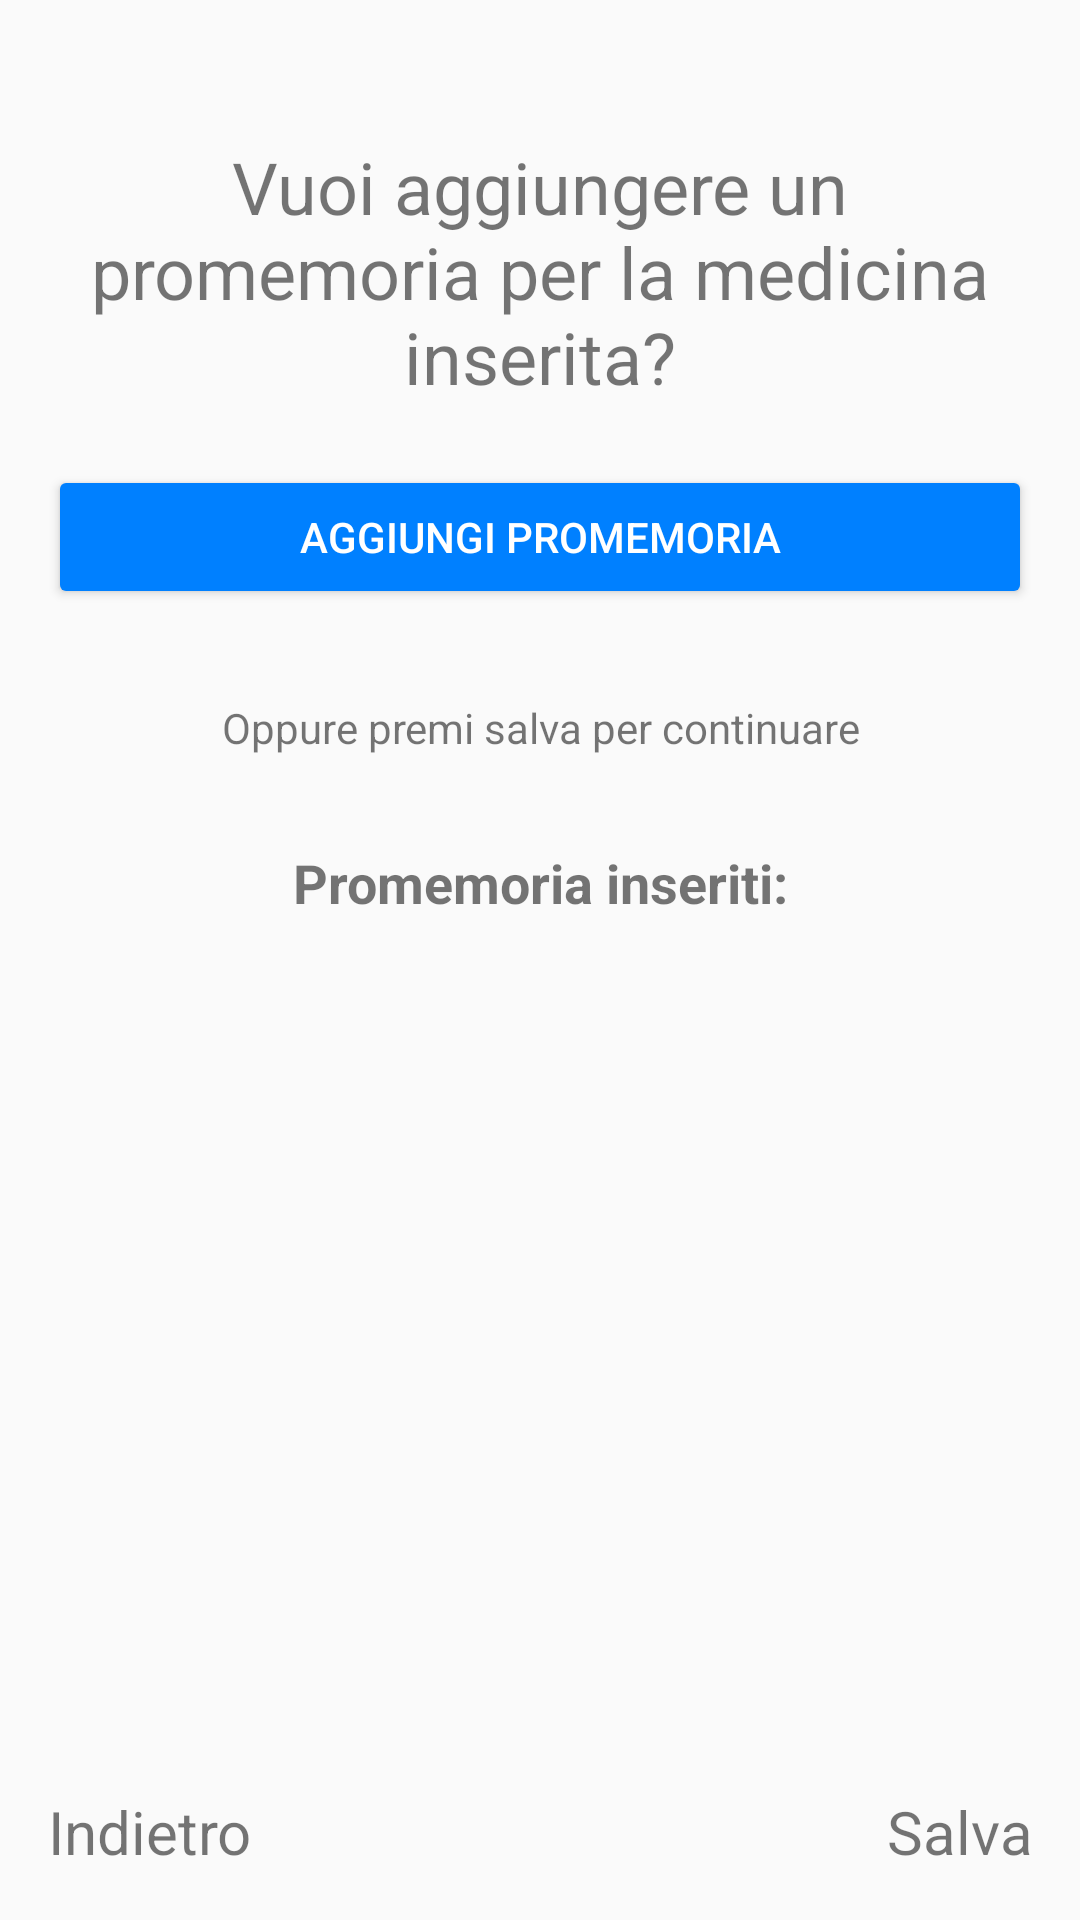

Reconstruct the res/layout file that produces this screen, plus the resources it refers to.
<!-- AndroidManifest.xml: application theme AppTheme -->
<!-- res/layout/fragment_form_three.xml -->
<?xml version="1.0" encoding="utf-8"?>
<androidx.constraintlayout.widget.ConstraintLayout
    xmlns:android="http://schemas.android.com/apk/res/android"
    xmlns:app="http://schemas.android.com/apk/res-auto"
    xmlns:tools="http://schemas.android.com/tools"
    android:layout_width="match_parent"
    android:layout_height="match_parent"
    tools:context=".activity.medicine.medicineformfragments.FormSaveOrReminderFragment">

    <ProgressBar
        android:id="@+id/progressBarMed"
        style="?android:attr/progressBarStyle"
        android:layout_width="wrap_content"
        android:layout_height="wrap_content"
        android:layout_gravity="center"
        android:indeterminate="true"
        android:visibility="invisible"
        app:layout_constraintBottom_toBottomOf="parent"
        app:layout_constraintEnd_toEndOf="parent"
        app:layout_constraintStart_toStartOf="parent"
        app:layout_constraintTop_toTopOf="parent" />

    <View
        android:id="@+id/darkenView"
        android:layout_width="match_parent"
        android:layout_height="match_parent"
        android:background="@color/darken"
        android:visibility="invisible"/>

    <LinearLayout
        android:id="@+id/linearLayout"
        android:layout_width="match_parent"
        android:layout_height="match_parent"
        android:orientation="vertical"
        android:padding="16dp">

        <TextView
            android:id="@+id/textViewTitleReminder"
            android:layout_width="match_parent"
            android:layout_height="wrap_content"
            android:text="@string/reminderTitle"
            android:textAlignment="center"
            android:textSize="24sp"
            android:layout_marginTop="30dp"/>

        <Button
            android:id="@+id/buttonAddReminder"
            android:layout_width="match_parent"
            android:layout_height="wrap_content"
            android:theme="@style/AppTheme.Button"
            android:text="@string/addReminder"
            android:layout_marginTop="20dp"/>

        <TextView
            android:id="@+id/textViewAut"
            android:layout_width="match_parent"
            android:layout_height="wrap_content"
            android:text="@string/or"
            android:textAlignment="center"
            android:layout_marginTop="30dp"/>

        <TextView
            android:id="@+id/textViewReminderList"
            android:layout_width="match_parent"
            android:layout_height="wrap_content"
            android:text="@string/reminderList"
            android:textAlignment="center"
            android:textSize="18sp"
            android:textStyle="bold"
            android:layout_marginTop="30dp"
            android:clickable="true"
            android:focusable="true"/>

        <LinearLayout
            android:id="@+id/linearLayout2"
            android:layout_width="match_parent"
            android:layout_height="match_parent"
            android:orientation="vertical"
            tools:layout_editor_absoluteX="16dp"
            tools:layout_editor_absoluteY="16dp">

            <ListView
                android:id="@+id/reminderListFragment"
                android:layout_width="match_parent"
                android:layout_height="0dp"
                android:layout_marginTop="3dp"
                android:layout_weight="4" />

            <LinearLayout
                android:layout_width="match_parent"
                android:layout_height="wrap_content"
                android:layout_gravity="bottom"
                android:orientation="horizontal">

                <TextView
                    android:id="@+id/textViewBack"
                    android:layout_width="wrap_content"
                    android:layout_height="wrap_content"
                    android:layout_gravity="bottom|start"
                    android:layout_weight="1"
                    android:clickable="true"
                    android:focusable="true"
                    android:text="@string/back_button"
                    android:textSize="20sp" />

                <TextView
                    android:id="@+id/textViewConfirm"
                    android:layout_width="wrap_content"
                    android:layout_height="wrap_content"
                    android:layout_gravity="bottom|end"
                    android:layout_weight="1"
                    android:clickable="true"
                    android:focusable="true"
                    android:gravity="bottom|end"
                    android:text="@string/saveButton"
                    android:textSize="20sp" />

            </LinearLayout>
        </LinearLayout>
    </LinearLayout>
</androidx.constraintlayout.widget.ConstraintLayout>
<!-- resources referenced by this layout -->
<resources>
  <color name="darken">#49000000</color>
  <string name="addReminder">Aggiungi promemoria</string>
  <string name="back_button">Indietro</string>
  <string name="or">Oppure premi salva per continuare</string>
  <string name="reminderList">Promemoria inseriti: </string>
  <string name="reminderTitle">Vuoi aggiungere un promemoria per la medicina inserita?</string>
  <string name="saveButton">Salva</string>
  <style name="AppTheme.Button" parent="Widget.AppCompat.Button.Colored">
          <item name="colorButtonNormal">@color/colorPrimaryDark</item>
          <item name="android:textColor">@color/white</item>
      </style>
  <style name="AppTheme" parent="Theme.AppCompat.Light.DarkActionBar">
          <item name="colorPrimary">@color/colorPrimary</item>
          <item name="colorPrimaryDark">@color/colorPrimaryDark</item>
          <item name="colorAccent">@color/colorAccent</item>
          <item name="drawerArrowStyle">@style/DrawerArrowStyle</item>
      </style>
  <color name="colorPrimaryDark">#0080FF</color>
  <color name="white">#FFFFFF</color>
  <color name="colorPrimary">#a8c0f7</color>
  <color name="colorAccent">#03DAC5</color>
  <style name="DrawerArrowStyle" parent="Widget.AppCompat.DrawerArrowToggle">
          <item name="color">@color/white</item>
      </style>
</resources>
